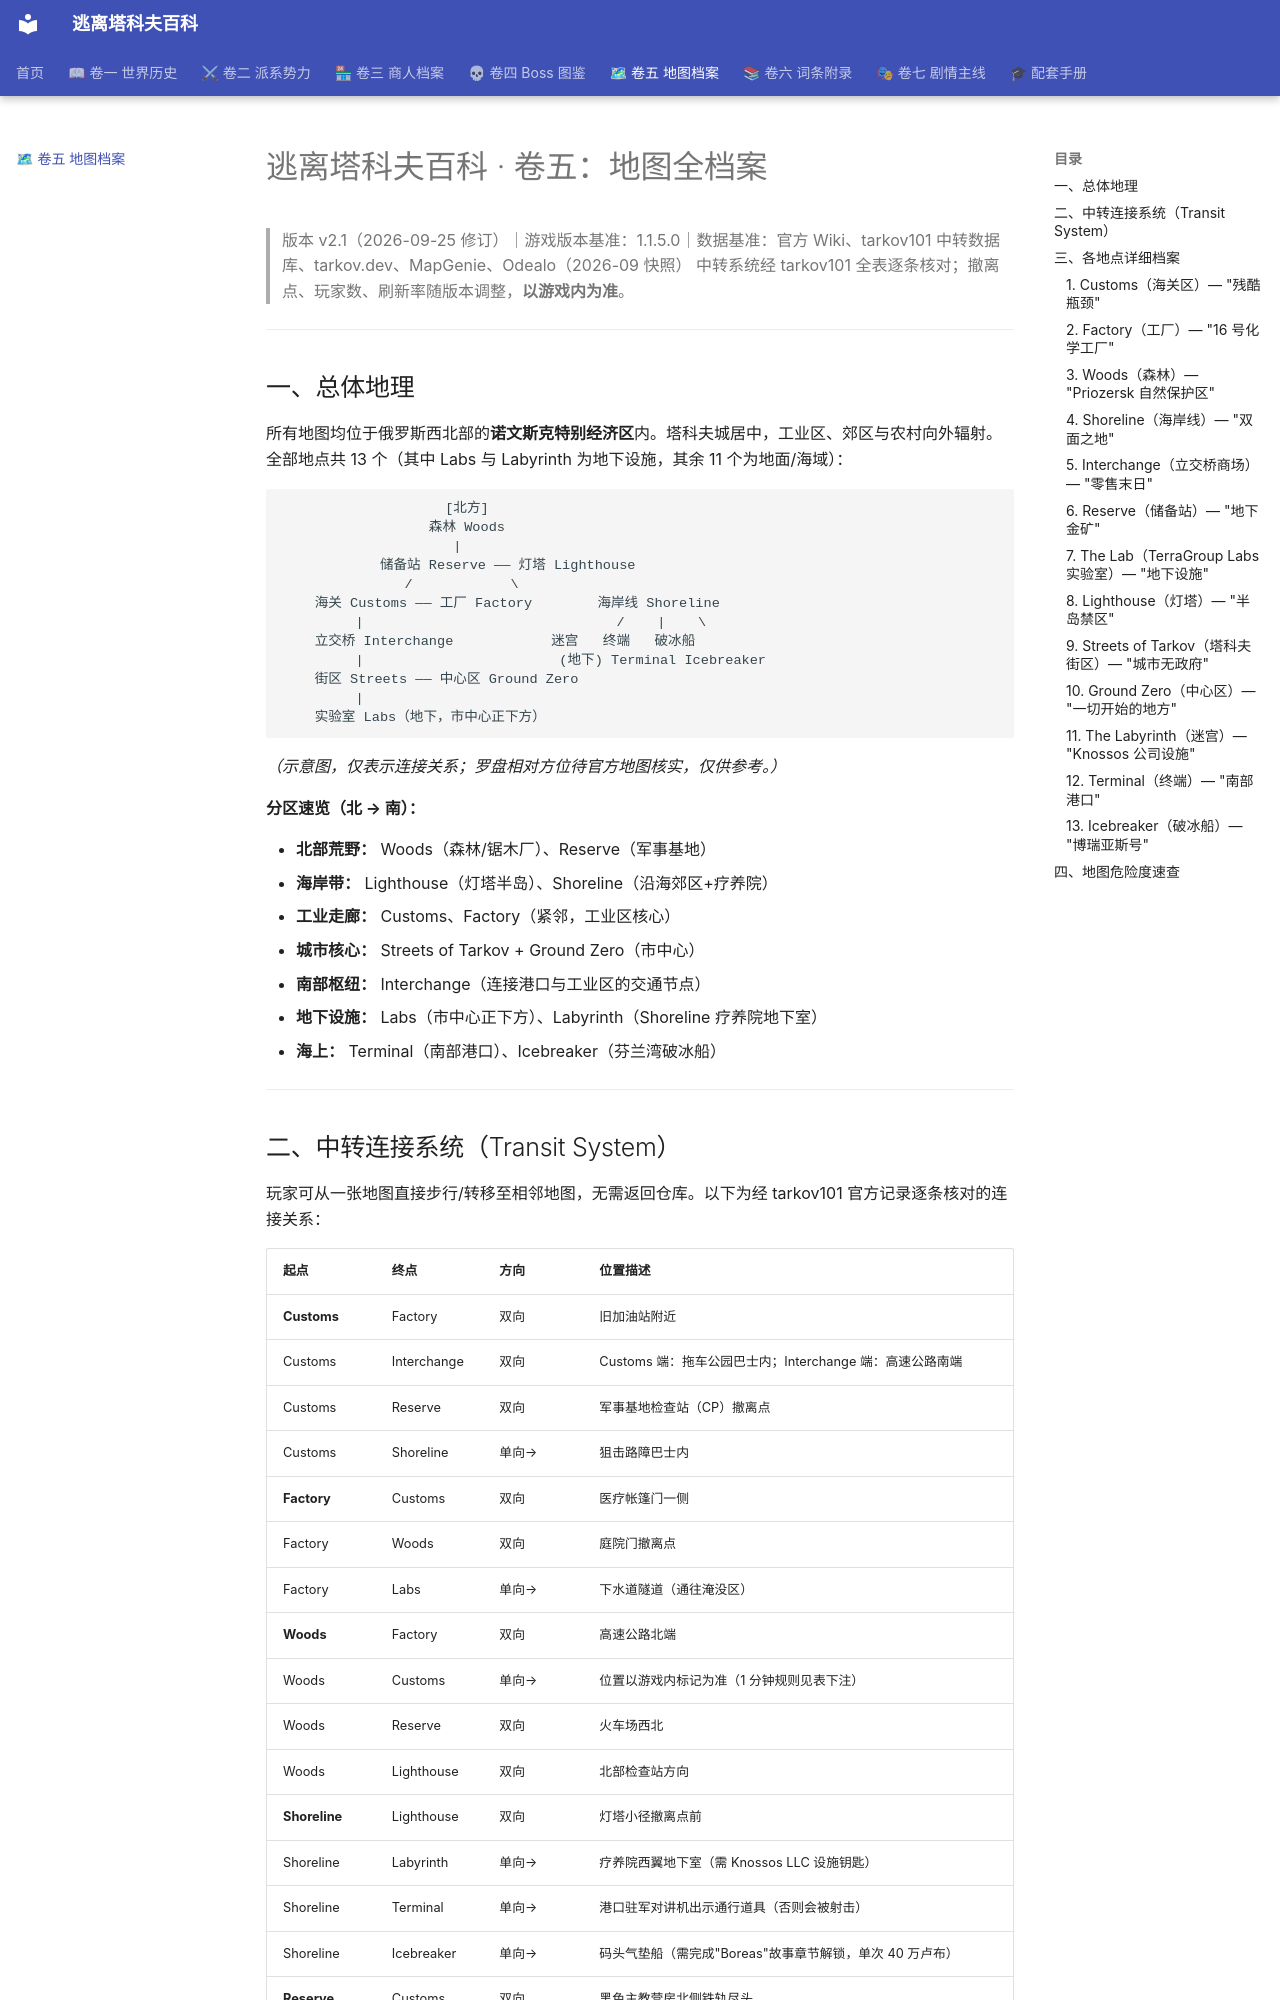

repository: DrNetzach/tarkov-encyclopedia · page: tarkov-encyclopedia-05-maps_zh/index.html · generator: mkdocs

# 逃离塔科夫百科 · 卷五：地图全档案

> 版本 v2.1（2026-09-25 修订）｜游戏版本基准：1.1.5.0｜数据基准：官方 Wiki、tarkov101 中转数据库、tarkov.dev、MapGenie、Odealo（2026-09 快照）
> 中转系统经 tarkov101 全表逐条核对；撤离点、玩家数、刷新率随版本调整，**以游戏内为准**。

---

## 一、总体地理

所有地图均位于俄罗斯西北部的**诺文斯克特别经济区**内。塔科夫城居中，工业区、郊区与农村向外辐射。全部地点共 13 个（其中 Labs 与 Labyrinth 为地下设施，其余 11 个为地面/海域）：

```
                    [北方]
                  森林 Woods
                     |
            储备站 Reserve —— 灯塔 Lighthouse
               /            \
    海关 Customs —— 工厂 Factory        海岸线 Shoreline
         |                               /    |    \
    立交桥 Interchange            迷宫   终端   破冰船
         |                        (地下) Terminal Icebreaker
    街区 Streets —— 中心区 Ground Zero
         |
    实验室 Labs（地下，市中心正下方）
```

*（示意图，仅表示连接关系；罗盘相对方位待官方地图核实，仅供参考。）*

**分区速览（北 → 南）：**

- **北部荒野：** Woods（森林/锯木厂）、Reserve（军事基地）
- **海岸带：** Lighthouse（灯塔半岛）、Shoreline（沿海郊区+疗养院）
- **工业走廊：** Customs、Factory（紧邻，工业区核心）
- **城市核心：** Streets of Tarkov + Ground Zero（市中心）
- **南部枢纽：** Interchange（连接港口与工业区的交通节点）
- **地下设施：** Labs（市中心正下方）、Labyrinth（Shoreline 疗养院地下室）
- **海上：** Terminal（南部港口）、Icebreaker（芬兰湾破冰船）

---
